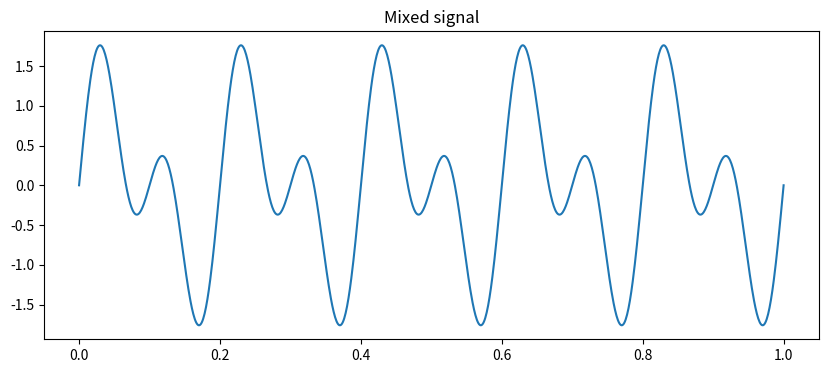
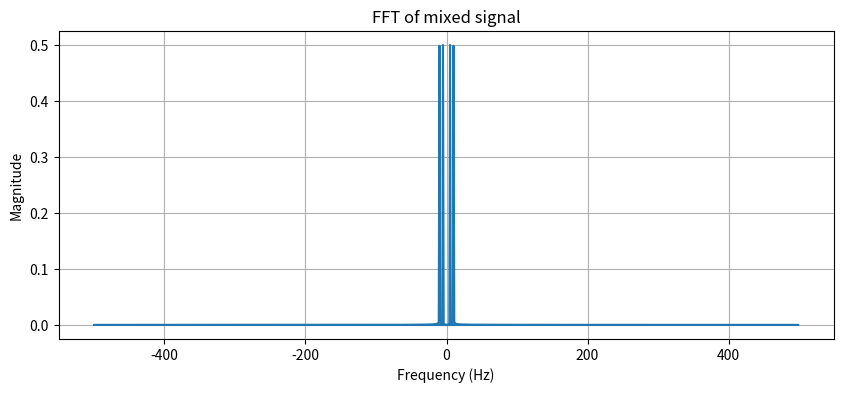
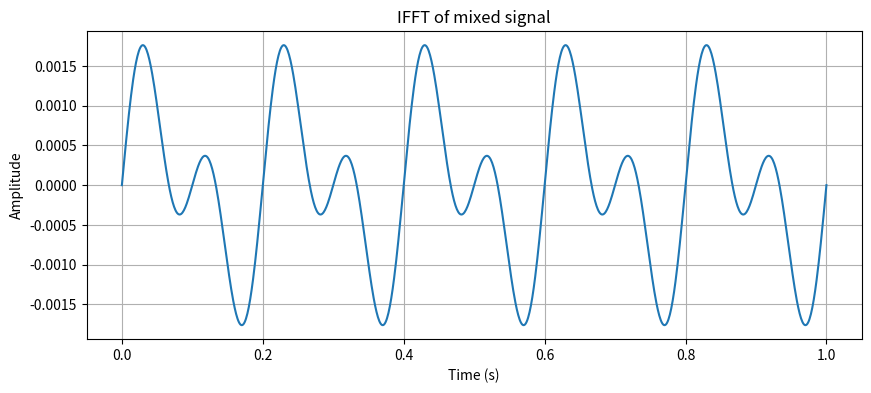

Recreate these plots in Python, in order.
import numpy as np
import matplotlib.pyplot as plt
import scipy.fft as fft


# Generate mixed signal
t = np.linspace(0, 1, 1000)
x = np.sin(2 * np.pi * 5 * t) + np.sin(2 * np.pi * 10 * t)

# Plot mixed signal
plt.figure(figsize=(10, 4))
plt.plot(t, x)
plt.title("Mixed signal")
plt.show()

mix_fft = np.array(fft.fft(x))
freq = fft.fftfreq(len(x), 1/1000)

# Normalize the FFT
mix_fft /= len(x)

# Plot the FFT of the mixed signal
plt.figure(figsize=(10, 4))
plt.plot(freq, np.abs(mix_fft))
plt.title("FFT of mixed signal")
plt.xlabel("Frequency (Hz)")
plt.ylabel("Magnitude")
plt.grid(True)
plt.show()

mix_ifft = np.array(fft.ifft(mix_fft))

# Plot the IFFT of the mixed signal
plt.figure(figsize=(10, 4))
plt.plot(t, mix_ifft)
plt.title("IFFT of mixed signal")
plt.xlabel("Time (s)")
plt.ylabel("Amplitude")
plt.grid(True)
plt.show()

